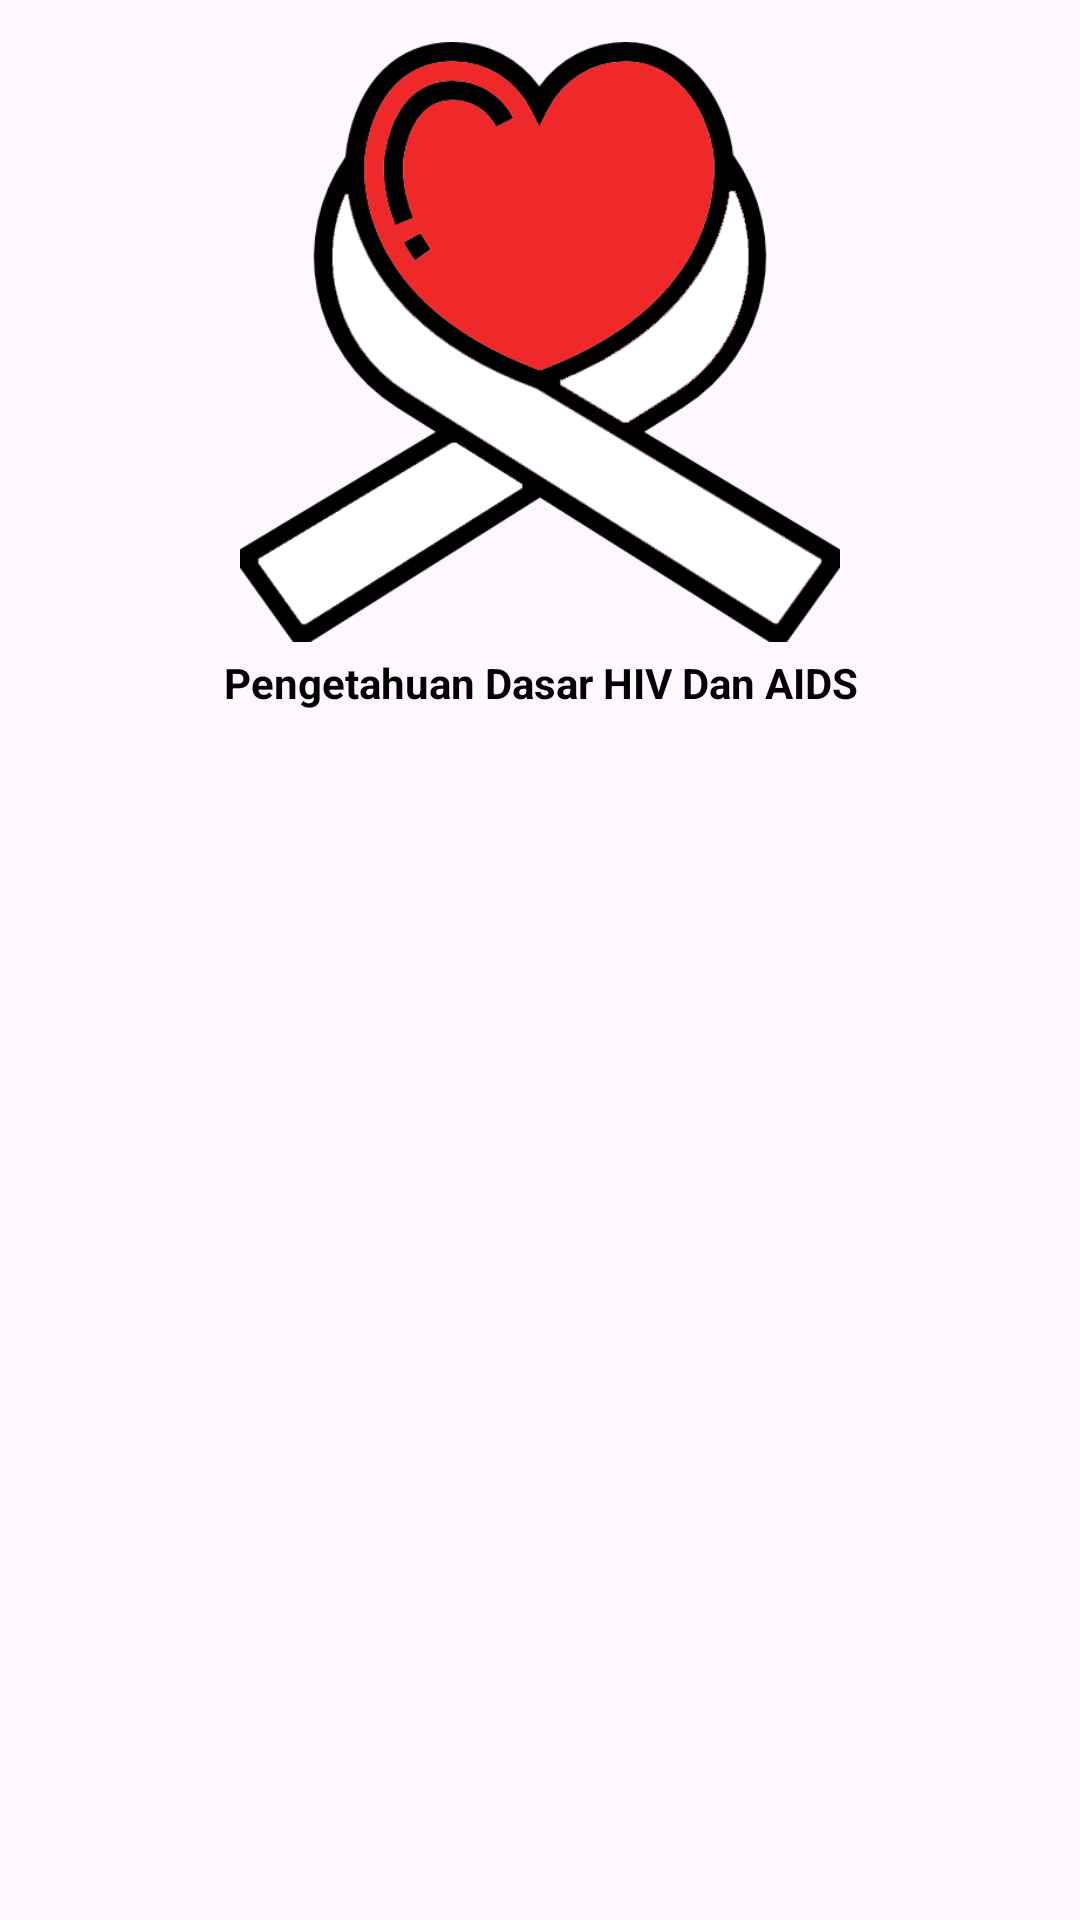

Layout XML and referenced resources for this Android screen:
<!-- AndroidManifest.xml: application theme Theme.RuslyAplikasiPengetahuanDasarHIVDanAIDS -->
<!-- res/layout/nav_header.xml -->
<?xml version="1.0" encoding="utf-8"?>
<LinearLayout
    xmlns:android="http://schemas.android.com/apk/res/android"
    android:layout_width="match_parent"
    android:layout_height="wrap_content"
    android:orientation="vertical"
    android:paddingLeft="16dp"
    android:paddingRight="16dp"
    android:paddingBottom="6dp">

    <ImageView
        android:layout_width="match_parent"
        android:layout_height="200dp"
        android:layout_marginTop="14dp"
        android:src="@drawable/logo_nurse"/>
    <TextView
        android:layout_width="match_parent"
        android:layout_height="wrap_content"
        android:layout_marginTop="4dp"
        android:text="@string/app_name"
        android:textSize="14dp"
        android:textColor="@color/black"
        android:textStyle="bold"
        android:gravity="center"/>
    
    <View
        android:layout_width="match_parent"
        android:layout_height="2dp"
        android:layout_marginTop="12dp"
        android:background="@color/abuabau_muda"/>

</LinearLayout>
<!-- resources referenced by this layout -->
<resources>
  <color name="black">#FF000000</color>
  <!-- drawable logo_nurse: png bitmap (drawable, 31828 bytes) -->
  <string name="app_name">Pengetahuan Dasar HIV Dan AIDS</string>
  <style name="Theme.RuslyAplikasiPengetahuanDasarHIVDanAIDS" parent="Base.Theme.RuslyAplikasiPengetahuanDasarHIVDanAIDS" />
  <style name="Base.Theme.RuslyAplikasiPengetahuanDasarHIVDanAIDS" parent="Theme.Material3.DayNight.NoActionBar">
          <item name="colorPrimary">@color/merah_btn_registrasi</item>
          
          
      </style>
  <color name="merah_btn_registrasi">#F67171</color>
</resources>
